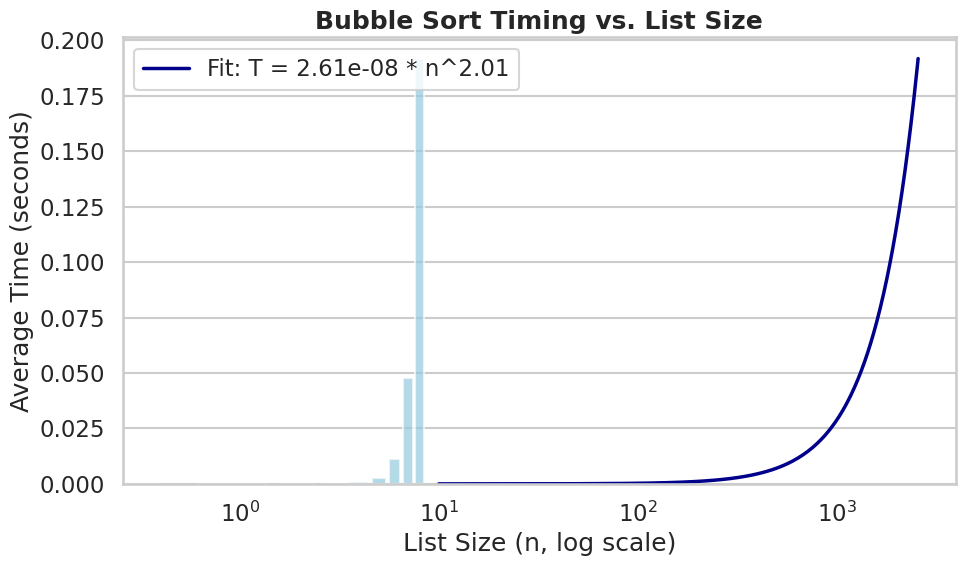

Source code (Python):
import random
import time
import numpy as np
import pandas as pd
import seaborn as sns
import matplotlib.pyplot as plt
from scipy.optimize import curve_fit

# --- Configuration ---
list_sizes = [10, 20, 40, 80, 160, 320, 640, 1280, 2560]
runs_per_size = 5
output_image = "bubble_sort_timing.png"

# --- Bubble Sort Function ---
def bubble_sort(arr):
    n = len(arr)
    for i in range(n):
        for j in range(0, n - i - 1):
            if arr[j] > arr[j + 1]:
                arr[j], arr[j + 1] = arr[j + 1], arr[j]

# --- Measure Wall Clock Time ---
results = []
for n in list_sizes:
    times = []
    for _ in range(runs_per_size):
        data = [random.randint(0, 1000000) for _ in range(n)]
        start = time.perf_counter()
        bubble_sort(data)
        end = time.perf_counter()
        times.append(end - start)
    avg_time = np.mean(times)
    results.append((n, avg_time))

# --- Create DataFrame ---
df = pd.DataFrame(results, columns=["n", "time"])

# --- Fit Curve T = a * n^b ---
def power_law(n, a, b):
    return a * (n ** b)

params, _ = curve_fit(power_law, df["n"], df["time"])
a, b = params

# --- Generate Fitted Data for Smooth Curve ---
n_fit = np.linspace(min(df["n"]), max(df["n"]), 200)
t_fit = power_law(n_fit, a, b)

# --- Visualization ---
sns.set_theme(style="whitegrid", context="talk")

plt.figure(figsize=(10, 6))
# Raw data as bars
sns.barplot(x="n", y="time", data=df, color="skyblue", alpha=0.7)

# Best-fit curve as a line
sns.lineplot(x=n_fit, y=t_fit, color="darkblue", linewidth=2.5, label=f"Fit: T = {a:.2e} * n^{b:.2f}")

plt.xscale("log")  # log axis for clarity
plt.yscale("linear")

plt.title("Bubble Sort Timing vs. List Size", fontsize=18, fontweight="bold")
plt.xlabel("List Size (n, log scale)")
plt.ylabel("Average Time (seconds)")
plt.legend()
plt.tight_layout()

# Save and show
plt.savefig(output_image, dpi=300)
plt.show()

print(f"Plot saved as '{output_image}'")
print(df)
